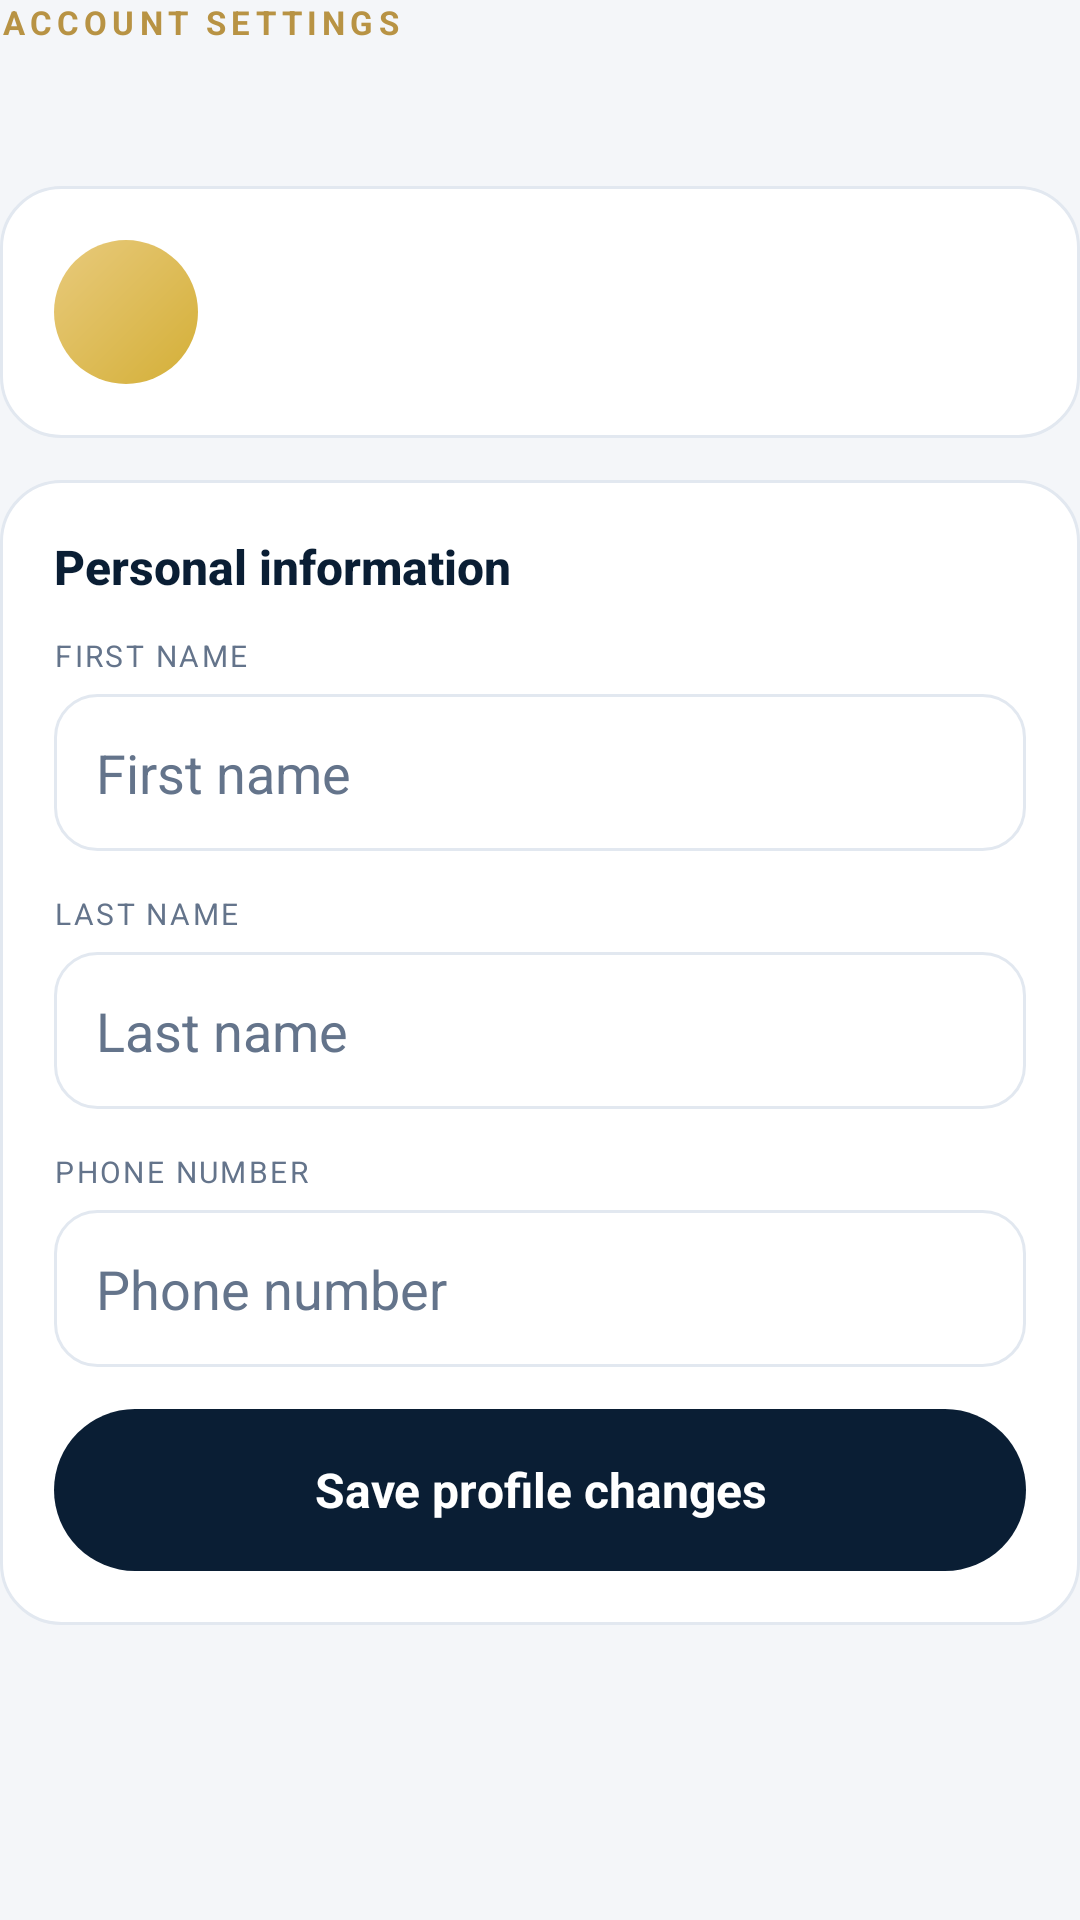

The Android layout XML behind this screen, and the referenced resources:
<!-- AndroidManifest.xml: application theme AppTheme -->
<!-- res/layout/screen_profile.xml -->
<?xml version="1.0" encoding="utf-8"?>
<LinearLayout xmlns:android="http://schemas.android.com/apk/res/android"
    android:layout_width="match_parent"
    android:layout_height="wrap_content"
    android:orientation="vertical">

    <TextView
        style="@style/TextEyebrow"
        android:layout_width="wrap_content"
        android:layout_height="wrap_content"
        android:text="Account settings" />

    <TextView
        android:id="@+id/profileTitle"
        style="@style/TextTitle"
        android:layout_width="wrap_content"
        android:layout_height="wrap_content" />

    
    <LinearLayout
        android:layout_width="match_parent"
        android:layout_height="wrap_content"
        android:layout_marginBottom="@dimen/gap_card"
        android:background="@drawable/bg_card"
        android:orientation="vertical"
        android:padding="@dimen/pad_card">

        <LinearLayout
            android:layout_width="match_parent"
            android:layout_height="wrap_content"
            android:gravity="center_vertical"
            android:orientation="horizontal">

            <TextView
                android:id="@+id/avatar"
                android:layout_width="48dp"
                android:layout_height="48dp"
                android:layout_marginEnd="12dp"
                android:background="@drawable/bg_avatar"
                android:gravity="center"
                android:textColor="@color/text_on_gold"
                android:textSize="18sp"
                android:textStyle="bold" />

            <LinearLayout
                android:layout_width="0dp"
                android:layout_height="wrap_content"
                android:layout_weight="1"
                android:orientation="vertical">

                <TextView
                    android:id="@+id/profileName"
                    style="@style/TextCardTitle"
                    android:layout_width="wrap_content"
                    android:layout_height="wrap_content"
                    android:textSize="18sp" />

                <TextView
                    android:id="@+id/profileEmail"
                    style="@style/TextCaption"
                    android:layout_width="wrap_content"
                    android:layout_height="wrap_content" />
            </LinearLayout>

            <FrameLayout
                android:id="@+id/profileStatusSlot"
                android:layout_width="wrap_content"
                android:layout_height="wrap_content" />
        </LinearLayout>

        
        <LinearLayout
            android:id="@+id/infoRows"
            android:layout_width="match_parent"
            android:layout_height="wrap_content"
            android:orientation="vertical" />
    </LinearLayout>

    
    <LinearLayout
        android:id="@+id/editCard"
        android:layout_width="match_parent"
        android:layout_height="wrap_content"
        android:layout_marginBottom="@dimen/gap_card"
        android:background="@drawable/bg_card"
        android:orientation="vertical"
        android:padding="@dimen/pad_card">

        <TextView
            style="@style/TextCardTitle"
            android:layout_width="wrap_content"
            android:layout_height="wrap_content"
            android:textSize="16sp"
            android:text="Personal information" />

        <TextView
            style="@style/TextLabel"
            android:layout_width="wrap_content"
            android:layout_height="wrap_content"
            android:layout_marginTop="12dp"
            android:layout_marginBottom="6dp"
            android:text="First name" />

        <EditText
            android:id="@+id/firstNameInput"
            style="@style/Field"
            android:layout_width="match_parent"
            android:layout_height="wrap_content"
            android:hint="First name"
            android:inputType="textPersonName" />

        <TextView
            style="@style/TextLabel"
            android:layout_width="wrap_content"
            android:layout_height="wrap_content"
            android:layout_marginBottom="6dp"
            android:text="Last name" />

        <EditText
            android:id="@+id/lastNameInput"
            style="@style/Field"
            android:layout_width="match_parent"
            android:layout_height="wrap_content"
            android:hint="Last name"
            android:inputType="textPersonName" />

        <TextView
            style="@style/TextLabel"
            android:layout_width="wrap_content"
            android:layout_height="wrap_content"
            android:layout_marginBottom="6dp"
            android:text="Phone number" />

        <EditText
            android:id="@+id/phoneInput"
            style="@style/Field"
            android:layout_width="match_parent"
            android:layout_height="wrap_content"
            android:hint="Phone number"
            android:inputType="phone" />

        <Button
            android:id="@+id/saveProfileButton"
            android:layout_width="match_parent"
            android:layout_height="wrap_content"
            android:background="@drawable/bg_btn_primary"
            android:minHeight="@dimen/button_min_height"
            android:stateListAnimator="@null"
            android:elevation="0dp"
            android:textAllCaps="false"
            android:textColor="@color/on_primary"
            android:textSize="16sp"
            android:textStyle="bold"
            android:text="Save profile changes" />
    </LinearLayout>
</LinearLayout>
<!-- resources referenced by this layout -->
<resources>
  <color name="on_primary">#FFFFFF</color>
  <color name="text_on_gold">#051321</color>
  <dimen name="button_min_height">54dp</dimen>
  <dimen name="gap_card">14dp</dimen>
  <dimen name="pad_card">18dp</dimen>
  <!-- drawable bg_avatar (drawable) -->
  <?xml version="1.0" encoding="utf-8"?>
  <shape xmlns:android="http://schemas.android.com/apk/res/android" android:shape="oval">
      <gradient
          android:angle="315"
          android:startColor="@color/gold_chip_start"
          android:endColor="@color/gold"
          android:type="linear" />
  </shape>
  <!-- drawable bg_btn_primary (drawable) -->
  <?xml version="1.0" encoding="utf-8"?>
  <ripple xmlns:android="http://schemas.android.com/apk/res/android" android:color="@color/ripple_gold">
      <item>
          <shape android:shape="rectangle">
              <solid android:color="@color/btn_primary" />
              <corners android:radius="@dimen/radius_button" />
          </shape>
      </item>
  </ripple>
  <!-- drawable bg_card (drawable) -->
  <?xml version="1.0" encoding="utf-8"?>
  <shape xmlns:android="http://schemas.android.com/apk/res/android" android:shape="rectangle">
      <solid android:color="@color/card_bg" />
      <corners android:radius="@dimen/radius_card" />
      <stroke android:width="1dp" android:color="@color/line" />
  </shape>
  <style name="TextCaption">
          <item name="android:textSize">12sp</item>
          <item name="android:textColor">@color/text_muted</item>
          <item name="android:paddingTop">2dp</item>
      </style>
  <style name="TextCardTitle">
          <item name="android:textSize">17sp</item>
          <item name="android:textColor">@color/text_heading</item>
          <item name="android:fontFamily">sans-serif-medium</item>
          <item name="android:textStyle">bold</item>
      </style>
  <style name="TextEyebrow">
          <item name="android:textSize">11sp</item>
          <item name="android:textColor">@color/text_gold</item>
          <item name="android:textAllCaps">true</item>
          <item name="android:letterSpacing">0.16</item>
          <item name="android:textStyle">bold</item>
      </style>
  <style name="TextLabel">
          <item name="android:textSize">10sp</item>
          <item name="android:textColor">@color/text_muted</item>
          <item name="android:textAllCaps">true</item>
          <item name="android:letterSpacing">0.08</item>
      </style>
  <style name="TextTitle">
          <item name="android:textSize">28sp</item>
          <item name="android:textColor">@color/text_heading</item>
          <item name="android:fontFamily">sans-serif-medium</item>
          <item name="android:textStyle">bold</item>
          <item name="android:paddingTop">6dp</item>
          <item name="android:paddingBottom">4dp</item>
      </style>
  <style name="AppTheme" parent="android:style/Theme.Material.Light.NoActionBar">
          <item name="android:fontFamily">sans-serif</item>
          <item name="android:colorAccent">@color/gold</item>
          <item name="android:windowBackground">#F4F6F9</item>
          <item name="android:statusBarColor">@color/cream</item>
          <item name="android:navigationBarColor">@color/card_bg</item>
          <item name="android:windowLightStatusBar">true</item>
      </style>
  <color name="gold_chip_start">#E8CA7C</color>
  <color name="gold">#D4AF37</color>
  <color name="ripple_gold">#66F3E5AB</color>
  <color name="btn_primary">#0A1E34</color>
  <dimen name="radius_button">27dp</dimen>
  <color name="card_bg">#FFFFFF</color>
  <dimen name="radius_card">20dp</dimen>
  <color name="line">#E2E8F0</color>
  <dimen name="input_min_height">52dp</dimen>
  <color name="text_body">#0A1828</color>
  <color name="text_muted">#64748B</color>
  <color name="text_heading">#0A1E34</color>
  <color name="text_gold">#B89344</color>
  <color name="cream">#F8FAFC</color>
  <color name="input_bg">#FFFFFF</color>
  <dimen name="radius_input">14dp</dimen>
</resources>
